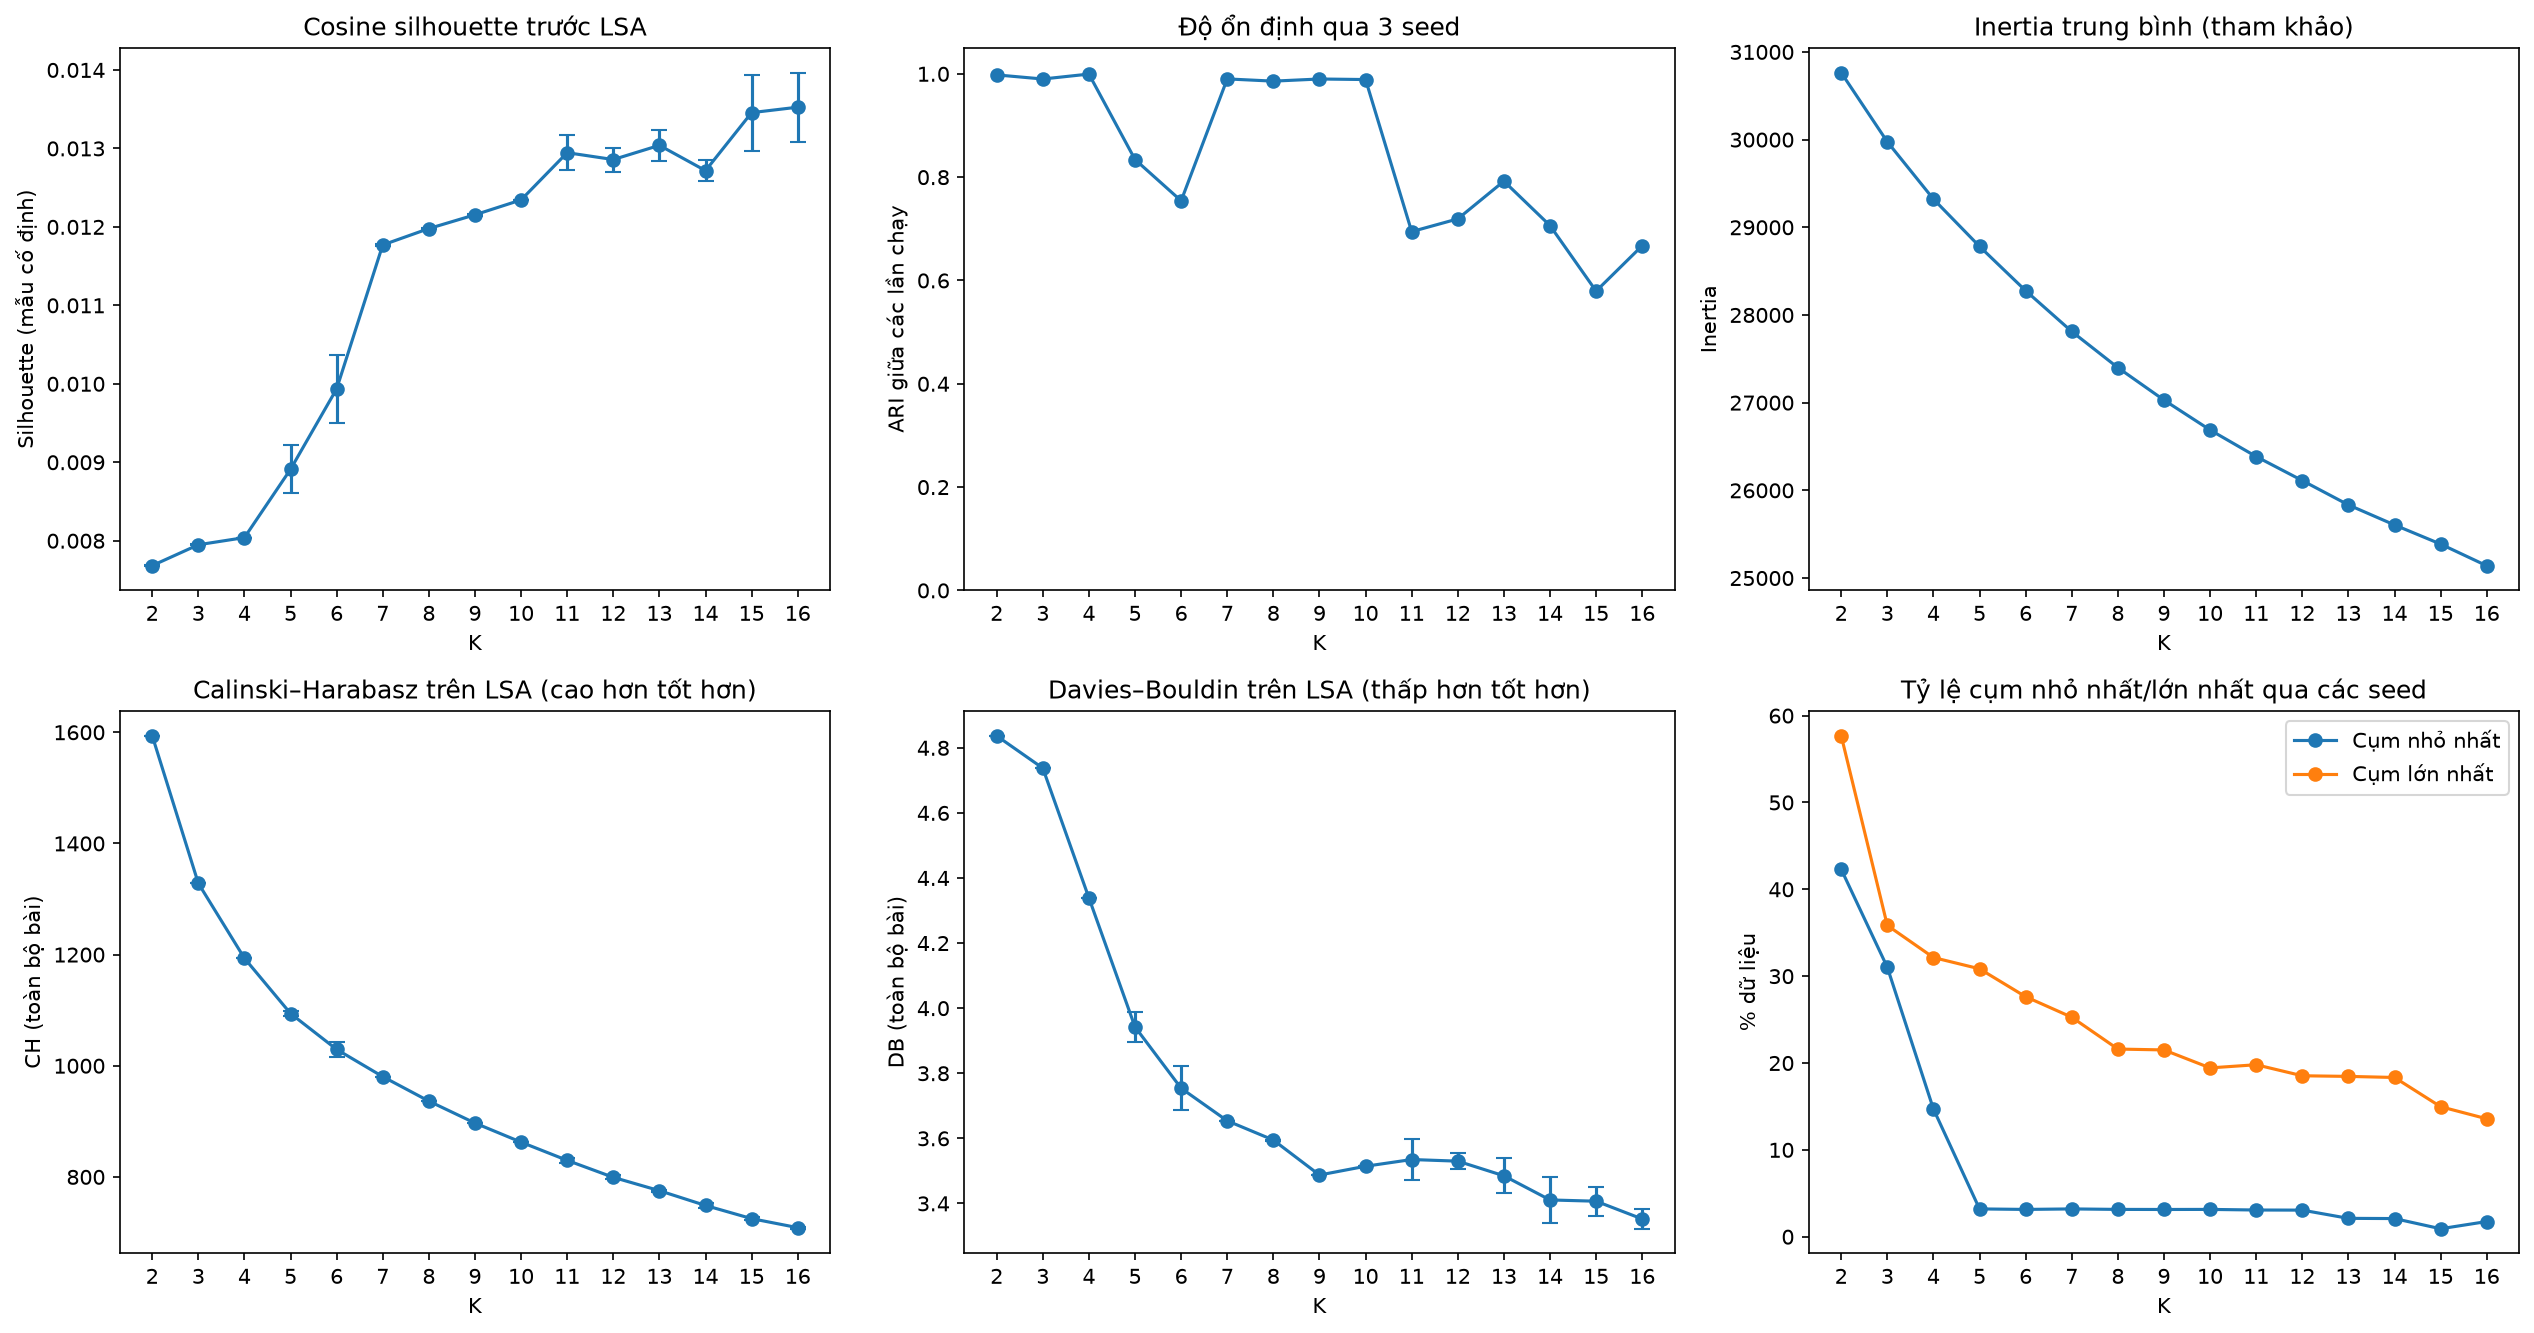

The file beside this chart, header and first rows:
K, Silhouette TF-IDF cosine, Silhouette TF-IDF std, Silhouette LSA Euclidean, Calinski-Harabasz LSA, Calinski-Harabasz std, Davies-Bouldin LSA, Davies-Bouldin std, Stability ARI, Min cluster share, Max cluster share, Inertia, Selected
2, 0.007683, 1.7794244587034603e-06, 0.03888, 1594, 0.0001614, 4.837, 0.0006825, 0.9979, 0.4231, 0.5769, 30764, False
3, 0.007949, 7.39837673790099e-06, 0.03937, 1328, 0.01782, 4.738, 0.0008373, 0.99, 0.3103, 0.3584, 29975, False
4, 0.00804, 0.0, 0.03744, 1193, 0.0003782, 4.339, 0.0001242, 0.9995, 0.1471, 0.3215, 29322, False
5, 0.00891, 0.0003072, 0.04328, 1094, 3.776, 3.942, 0.04551, 0.8341, 0.03202, 0.3085, 28782, False
6, 0.009935, 0.000436, 0.0475, 1029, 13.29, 3.754, 0.06837, 0.7542, 0.03143, 0.2764, 28277, False
7, 0.01177, 1.0452081557793369e-05, 0.05568, 980.4, 0.002856, 3.654, 0.0008393, 0.9901, 0.03202, 0.2527, 27812, False
8, 0.01198, 8.23105859493924e-06, 0.05484, 936.4, 0.006496, 3.595, 0.001469, 0.9859, 0.03145, 0.2161, 27400, False
9, 0.01215, 1.379443016495242e-05, 0.05646, 896.9, 0.001635, 3.487, 0.0005558, 0.99, 0.03138, 0.2151, 27030, True
10, 0.01234, 2.6136635638815664e-07, 0.05788, 862.5, 0.00711, 3.514, 0.0005344, 0.9889, 0.03145, 0.1944, 26689, False
11, 0.01295, 0.0002233, 0.06022, 829.8, 4.083, 3.535, 0.06352, 0.6946, 0.03076, 0.198, 26386, False
12, 0.01286, 0.0001536, 0.05953, 799.2, 3.808, 3.53, 0.02513, 0.7192, 0.03063, 0.1853, 26112, False
13, 0.01304, 0.0001935, 0.06165, 775.2, 1.511, 3.485, 0.0539, 0.7922, 0.02115, 0.1846, 25834, False
14, 0.01272, 0.000131, 0.06168, 748.6, 4.106, 3.411, 0.0706, 0.7062, 0.02092, 0.1834, 25606, False
15, 0.01346, 0.0004838, 0.06388, 724.9, 2.849, 3.407, 0.04468, 0.5794, 0.009171, 0.1497, 25387, False
16, 0.01353, 0.0004401, 0.06446, 708.7, 1.98, 3.352, 0.03007, 0.6673, 0.01749, 0.1358, 25140, False
